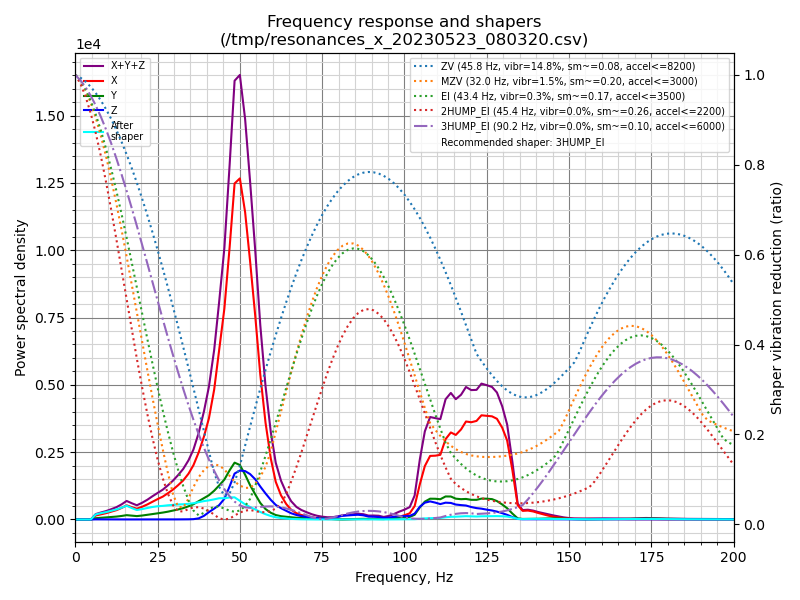

Values plotted in this chart, from the file beside it:
freq, psd_x, psd_y, psd_z, psd_xyz
0.0, 2.763e+02, 6.166e+01, 3.791e+01, 3.758e+02
1.6, 1.643e+02, 4.718e+01, 4.405e+01, 2.555e+02
3.1, 2.426e+01, 2.013e+01, 3.054e+01, 7.493e+01
4.7, 2.682e+02, 9.881e+01, 3.147e+01, 3.985e+02
6.2, 9.294e+02, 3.035e+02, 3.121e+01, 1.264e+03
7.8, 1.529e+03, 4.940e+02, 3.129e+01, 2.055e+03
9.4, 2.247e+03, 7.094e+02, 3.152e+01, 2.988e+03
10.9, 3.170e+03, 9.907e+02, 2.921e+01, 4.190e+03
12.5, 4.376e+03, 1.363e+03, 2.883e+01, 5.768e+03
14.1, 6.107e+03, 1.870e+03, 3.186e+01, 8.009e+03
15.6, 8.254e+03, 2.526e+03, 3.023e+01, 1.081e+04
17.2, 7.910e+03, 2.480e+03, 3.066e+01, 1.042e+04
18.7, 7.528e+03, 2.374e+03, 3.105e+01, 9.933e+03
20.3, 9.636e+03, 2.997e+03, 2.941e+01, 1.266e+04
21.9, 1.232e+04, 3.796e+03, 3.098e+01, 1.615e+04
23.4, 1.544e+04, 4.713e+03, 3.310e+01, 2.019e+04
25.0, 1.900e+04, 5.743e+03, 3.323e+01, 2.477e+04
26.6, 2.271e+04, 6.872e+03, 4.186e+01, 2.963e+04
28.1, 2.744e+04, 8.168e+03, 5.555e+01, 3.567e+04
29.7, 3.314e+04, 9.839e+03, 8.192e+01, 4.306e+04
31.2, 3.974e+04, 1.161e+04, 1.162e+02, 5.147e+04
32.8, 4.778e+04, 1.385e+04, 1.748e+02, 6.181e+04
34.4, 5.869e+04, 1.691e+04, 2.381e+02, 7.584e+04
35.9, 7.263e+04, 2.040e+04, 4.541e+02, 9.349e+04
37.5, 9.381e+04, 2.561e+04, 1.580e+03, 1.210e+05
39.1, 1.209e+05, 3.137e+04, 5.340e+03, 1.576e+05
40.6, 1.529e+05, 3.669e+04, 1.114e+04, 2.007e+05
42.2, 2.042e+05, 4.521e+04, 1.710e+04, 2.665e+05
43.7, 2.749e+05, 5.536e+04, 2.330e+04, 3.535e+05
45.3, 3.558e+05, 6.730e+04, 3.496e+04, 4.580e+05
46.9, 4.758e+05, 8.601e+04, 5.790e+04, 6.197e+05
48.4, 6.053e+05, 1.024e+05, 8.274e+04, 7.904e+05
50.0, 6.347e+05, 1.014e+05, 9.108e+04, 8.272e+05
51.6, 5.900e+05, 8.597e+04, 9.293e+04, 7.688e+05
53.1, 5.109e+05, 6.790e+04, 8.978e+04, 6.686e+05
54.7, 4.125e+05, 5.084e+04, 8.162e+04, 5.450e+05
56.2, 3.034e+05, 3.463e+04, 6.898e+04, 4.070e+05
57.8, 2.081e+05, 2.247e+04, 5.600e+04, 2.866e+05
59.4, 1.347e+05, 1.486e+04, 4.341e+04, 1.930e+05
60.9, 8.537e+04, 1.012e+04, 3.303e+04, 1.285e+05
62.5, 5.619e+04, 7.685e+03, 2.632e+04, 9.020e+04
64.1, 3.677e+04, 6.481e+03, 2.058e+04, 6.383e+04
65.6, 2.369e+04, 5.572e+03, 1.522e+04, 4.448e+04
67.2, 1.572e+04, 4.333e+03, 1.122e+04, 3.127e+04
68.7, 1.150e+04, 4.084e+03, 8.681e+03, 2.426e+04
70.3, 8.581e+03, 3.693e+03, 6.691e+03, 1.897e+04
71.9, 5.775e+03, 3.194e+03, 4.960e+03, 1.393e+04
73.4, 3.521e+03, 3.137e+03, 3.612e+03, 1.027e+04
75.0, 2.111e+03, 3.171e+03, 2.595e+03, 7.877e+03
76.6, 1.395e+03, 2.656e+03, 2.326e+03, 6.377e+03
78.1, 1.238e+03, 1.391e+03, 3.915e+03, 6.544e+03
79.7, 9.607e+02, 4.761e+02, 7.742e+03, 9.179e+03
81.2, 8.923e+02, 3.062e+02, 1.114e+04, 1.234e+04
82.8, 1.054e+03, 6.163e+02, 1.273e+04, 1.440e+04
84.4, 1.265e+03, 1.154e+03, 1.403e+04, 1.645e+04
85.9, 1.502e+03, 1.764e+03, 1.509e+04, 1.835e+04
87.5, 1.580e+03, 2.060e+03, 1.365e+04, 1.729e+04
89.1, 1.366e+03, 1.908e+03, 9.642e+03, 1.292e+04
90.6, 2.173e+03, 1.779e+03, 9.452e+03, 1.340e+04
92.2, 2.764e+03, 1.620e+03, 8.458e+03, 1.284e+04
... 69 more rows
